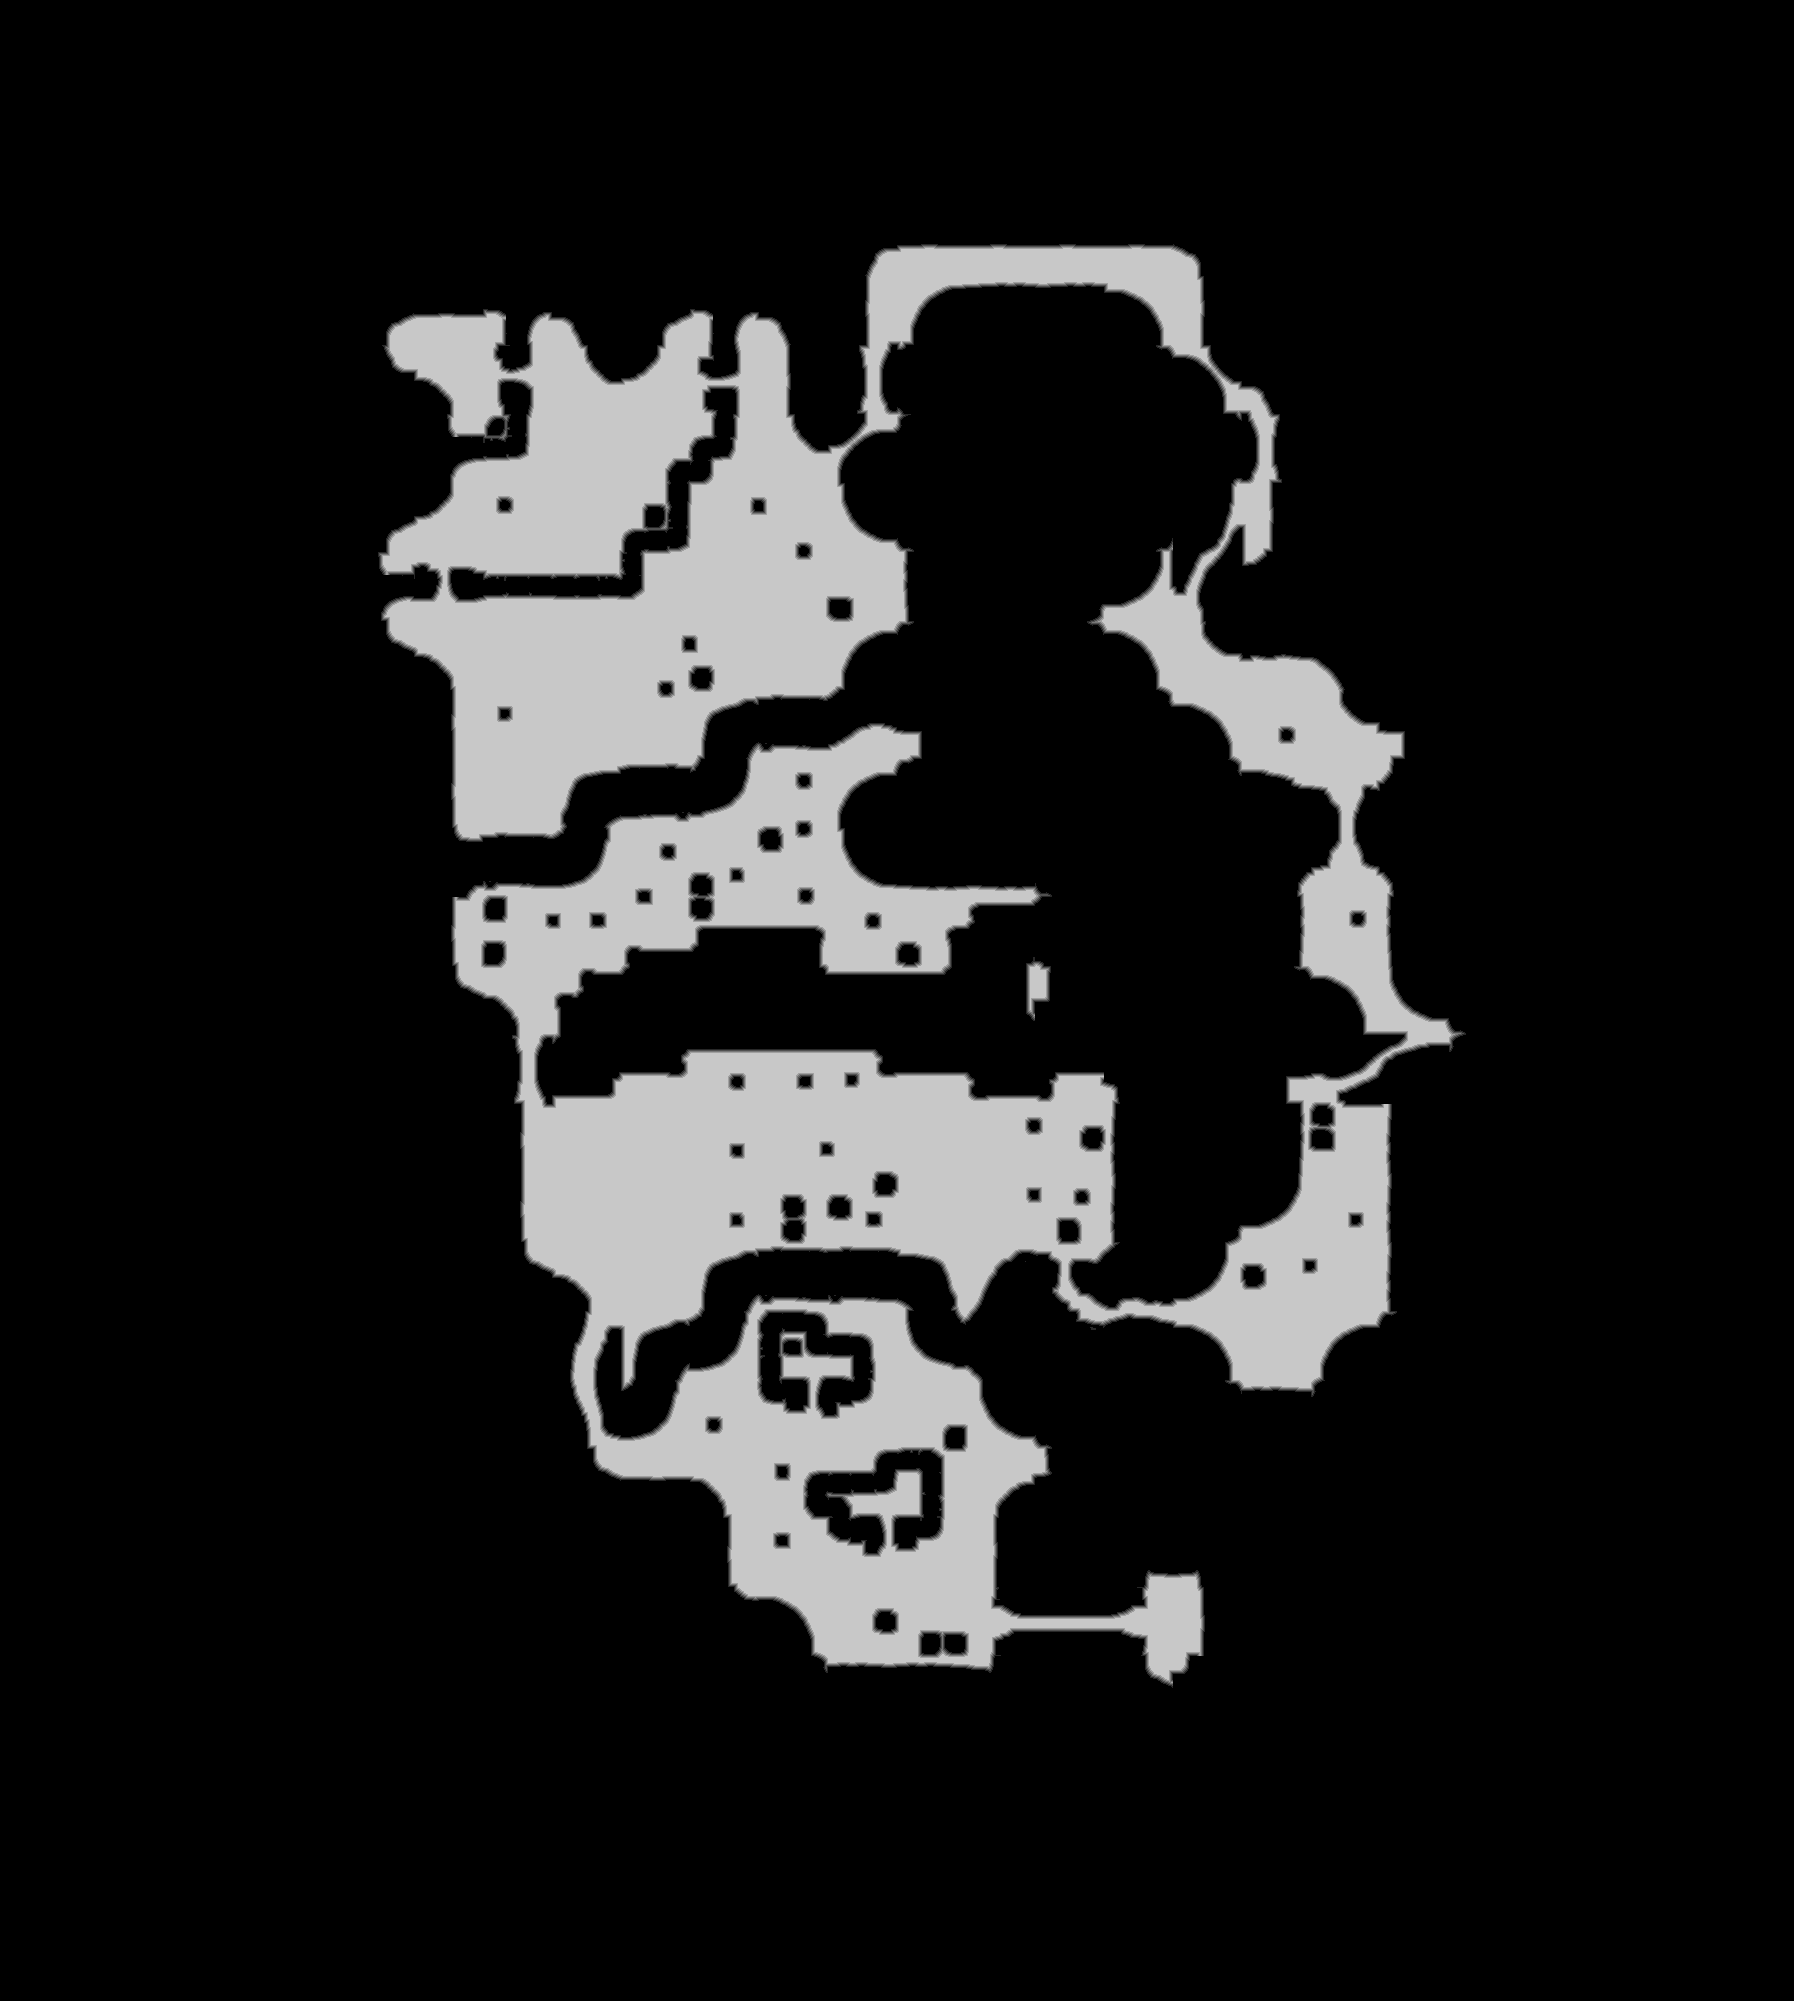

Data behind this chart, as committed beside it:
source	tdt_hull melee
truth	truth_464d28223f0.tsv
width	1794
height	2001
nibble	0	3007974
nibble	1	22654
nibble	2	22689
nibble	3	22664
nibble	4	22750
nibble	5	491063
